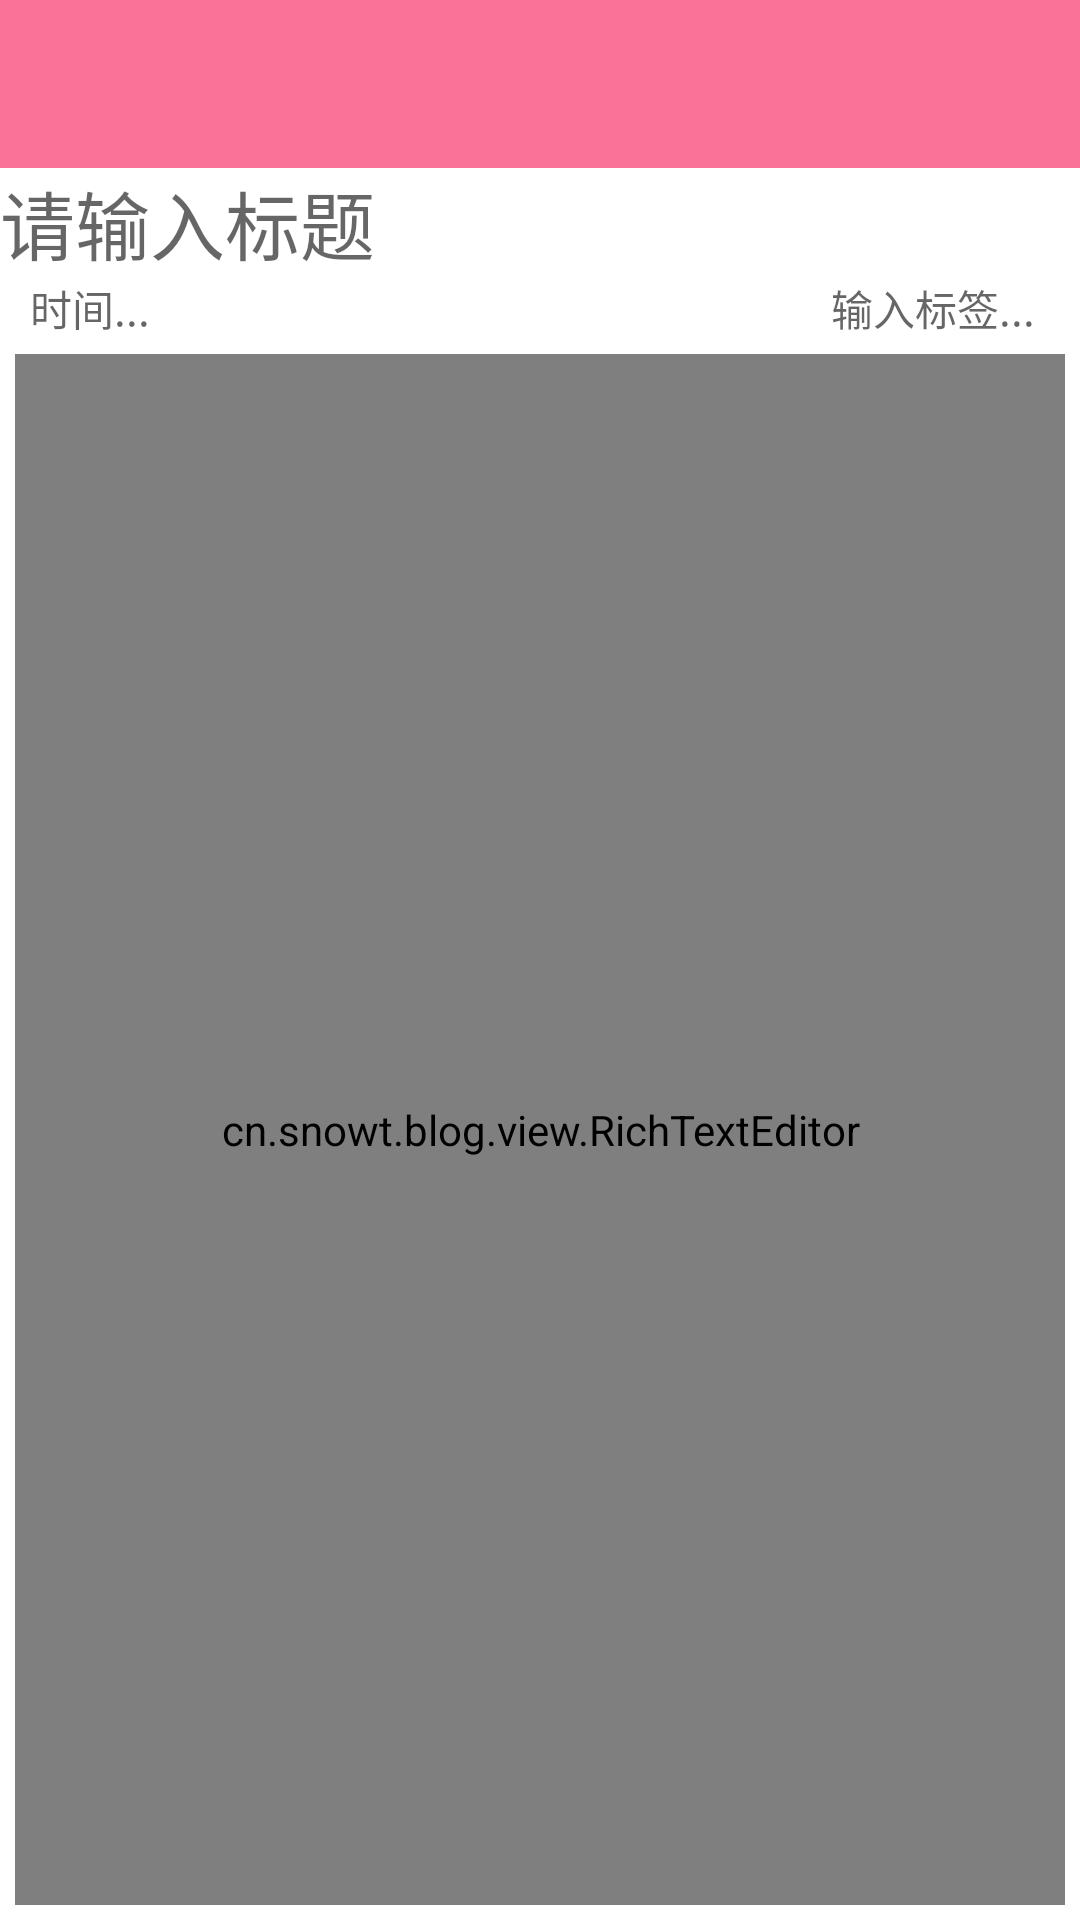

This screen was rendered from an Android layout file. Write that file and the resources it references.
<!-- AndroidManifest.xml: application theme Theme.消消乐 -->
<!-- res/layout/activity_edit_blog.xml -->
<?xml version="1.0" encoding="utf-8"?>
<androidx.constraintlayout.widget.ConstraintLayout xmlns:android="http://schemas.android.com/apk/res/android"
    xmlns:app="http://schemas.android.com/apk/res-auto"
    xmlns:tools="http://schemas.android.com/tools"
    android:layout_width="match_parent"
    android:layout_height="match_parent"
    tools:context="cn.snowt.blog.EditBlogActivity">
    
    <androidx.appcompat.widget.Toolbar
        android:id="@+id/toolbar"
        android:layout_width="match_parent"
        android:layout_height="?attr/actionBarSize"
        app:layout_constraintTop_toTopOf="parent"
        app:layout_constraintLeft_toLeftOf="parent"
        android:background="?attr/colorPrimary">
    </androidx.appcompat.widget.Toolbar>

    <EditText
        android:id="@+id/act_blog_title"
        android:layout_width="match_parent"
        android:layout_height="wrap_content"
        android:lines="1"
        android:textSize="25dp"
        android:hint="请输入标题"
        android:background="@drawable/ps_transparent_space"
        app:layout_constraintTop_toBottomOf="@+id/toolbar"/>

    <TextView
        android:id="@+id/act_blog_time"
        android:layout_width="wrap_content"
        android:layout_height="wrap_content"
        app:layout_constraintTop_toBottomOf="@+id/act_blog_title"
        app:layout_constraintLeft_toLeftOf="parent"
        android:textColor="#9E9E9E"
        android:paddingLeft="5dp"
        android:layout_marginLeft="5dp"
        android:hint="时间..."/>

    <TextView
        android:id="@+id/act_blog_label"
        android:layout_width="0dp"
        android:layout_height="wrap_content"
        app:layout_constraintHorizontal_weight="1"
        app:layout_constraintTop_toBottomOf="@+id/act_blog_title"
        app:layout_constraintLeft_toRightOf="@+id/act_blog_time"
        app:layout_constraintRight_toRightOf="parent"
        android:textColor="#9E9E9E"
        android:gravity="end"
        android:paddingRight="5dp"
        android:layout_marginRight="10dp"
        android:hint="输入标签..."/>

    <cn.snowt.blog.view.RichTextEditor
        android:layout_margin="5dp"
        android:id="@+id/act_blog_rich_edit"
        android:layout_width="match_parent"
        android:layout_height="0dp"
        app:layout_constraintVertical_weight="1"
        app:rt_editor_text_size="20dp"
        app:layout_constraintTop_toBottomOf="@+id/act_blog_time"
        app:layout_constraintBottom_toBottomOf="parent"
        app:rt_editor_text_init_hint="输入..."
        android:background="@drawable/edge"
        android:paddingTop="5dp"
        android:paddingBottom="5dp"/>
</androidx.constraintlayout.widget.ConstraintLayout>
<!-- resources referenced by this layout -->
<resources>
  <!-- drawable edge (drawable) -->
  <?xml version="1.0" encoding="utf-8"?>
  <shape xmlns:android="http://schemas.android.com/apk/res/android">
      
  
      
      <corners android:topLeftRadius="10dp"
          android:topRightRadius="10dp"
          android:bottomRightRadius="10dp"
          android:bottomLeftRadius="10dp"/>
      
      <stroke android:width="2dp" android:color="?attr/colorPrimary" />
  </shape>
  <style name="Theme.消消乐" parent="Theme.MaterialComponents.DayNight.NoActionBar">
          
          <item name="colorPrimary">#FA7298</item>
          <item name="colorPrimaryVariant">#F84879</item>
          <item name="colorOnPrimary">@color/white</item>
          
          <item name="colorSecondary">@color/teal_200</item>
          <item name="colorSecondaryVariant">@color/teal_700</item>
          <item name="colorOnSecondary">#314047</item>
          
          <item name="android:statusBarColor" tools:targetApi="l">?attr/colorPrimaryVariant</item>
          
      </style>
  <!-- not gathered from this repository: default colours our renderer supplied (Android Studio template values) -->
  <color name="teal_200">#FF03DAC5</color>
  <color name="teal_700">#FF018786</color>
  <color name="white">#FFFFFFFF</color>
</resources>
